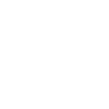
t = 0.00 s
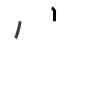
t = 1.75 s
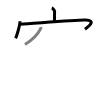
t = 3.50 s
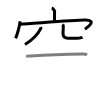
t = 5.50 s
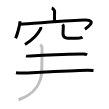
t = 7.25 s
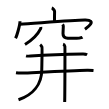
t = 9.00 s

The animated SVG that drew these frames (rendered in a browser with its animation timeline set to each time). Animation: 9 SMIL elements (animate=9); one cycle of 9.00 s.

<svg width="109px" height="109px" viewBox="0 0 px 109px" xmlns="http://www.w3.org/2000/svg" xmlns:xlink="http://www.w3.org/1999/xlink" xml:space="preserve" version="1.1"  baseProfile="full">
<path d="M51.73,8c1.19,0.4,2.89,2.39,2.86,3.56c-0.09,3.67-0.09,6.32-0.09,9.66" style="fill:none;stroke:black;stroke-width:3;opacity:0">
  <animate attributeType="CSS" attributeName="opacity" from="0" to="1" begin="0s" dur="1s" repeatCount="Indefinite" fill="freeze" />
</path>
<path d="M19.98,21.26c0,3.85-3.06,14.43-4.46,16.99" style="fill:none;stroke:black;stroke-width:3;opacity:0">
  <animate attributeType="CSS" attributeName="opacity" from="0" to="1" begin="1s" dur="1s" repeatCount="Indefinite" fill="freeze" />
</path>
<path d="M20.1,24.29c13.9-0.79,56.51-4.46,65.44-4.17c11.55,0.36,2.32,7.05-0.59,9.06" style="fill:none;stroke:black;stroke-width:3;opacity:0">
  <animate attributeType="CSS" attributeName="opacity" from="0" to="1" begin="2s" dur="1s" repeatCount="Indefinite" fill="freeze" />
</path>
<path d="M40.76,27c0.04,0.41,0.18,1.1-0.09,1.65c-2.47,5.06-7.64,10.9-15.69,15.77" style="fill:none;stroke:black;stroke-width:3;opacity:0">
  <animate attributeType="CSS" attributeName="opacity" from="0" to="1" begin="3s" dur="1s" repeatCount="Indefinite" fill="freeze" />
</path>
<path d="M62.59,24.37c0.38,0.47,0.71,1.03,0.71,1.77c0,1.95-0.27,5.34-0.27,7.57c0,5.19,5.51,4.6,10.02,4.6c4.75,0,8.82-0.67,9.49-1.05" style="fill:none;stroke:black;stroke-width:3;opacity:0">
  <animate attributeType="CSS" attributeName="opacity" from="0" to="1" begin="4s" dur="1s" repeatCount="Indefinite" fill="freeze" />
</path>
<path d="M26.07,55.89c1.18,0.36,3.28,0.23,4.42,0.16c8.89-0.54,40.27-1.76,52.1-1.97c1.92-0.03,3.16-0.08,4.54,0.66" style="fill:none;stroke:black;stroke-width:3;opacity:0">
  <animate attributeType="CSS" attributeName="opacity" from="0" to="1" begin="5s" dur="1s" repeatCount="Indefinite" fill="freeze" />
</path>
<path d="M15.99,72.72c1.81,0.29,5.14,0.4,6.94,0.33c10.66-0.45,48.5-2.46,64.24-2.74c3.01-0.06,4.83,0.16,6.34,0.31" style="fill:none;stroke:black;stroke-width:3;opacity:0">
  <animate attributeType="CSS" attributeName="opacity" from="0" to="1" begin="6s" dur="1s" repeatCount="Indefinite" fill="freeze" />
</path>
<path d="M40.16,44.67c0.91,0.68,1.51,1.86,1.81,2.54c0.3,0.68-0.2,20.92-0.2,22.45c0,15.13-9.37,25.33-23.27,30.09" style="fill:none;stroke:black;stroke-width:3;opacity:0">
  <animate attributeType="CSS" attributeName="opacity" from="0" to="1" begin="7s" dur="1s" repeatCount="Indefinite" fill="freeze" />
</path>
<path d="M63.06,44.25c1.01,0.32,1.61,1.46,1.81,2.1c0.2,0.65,0,51.6-0.2,55.65" style="fill:none;stroke:black;stroke-width:3;opacity:0">
  <animate attributeType="CSS" attributeName="opacity" from="0" to="1" begin="8s" dur="1s" repeatCount="Indefinite" fill="freeze" />
</path>
</svg>
